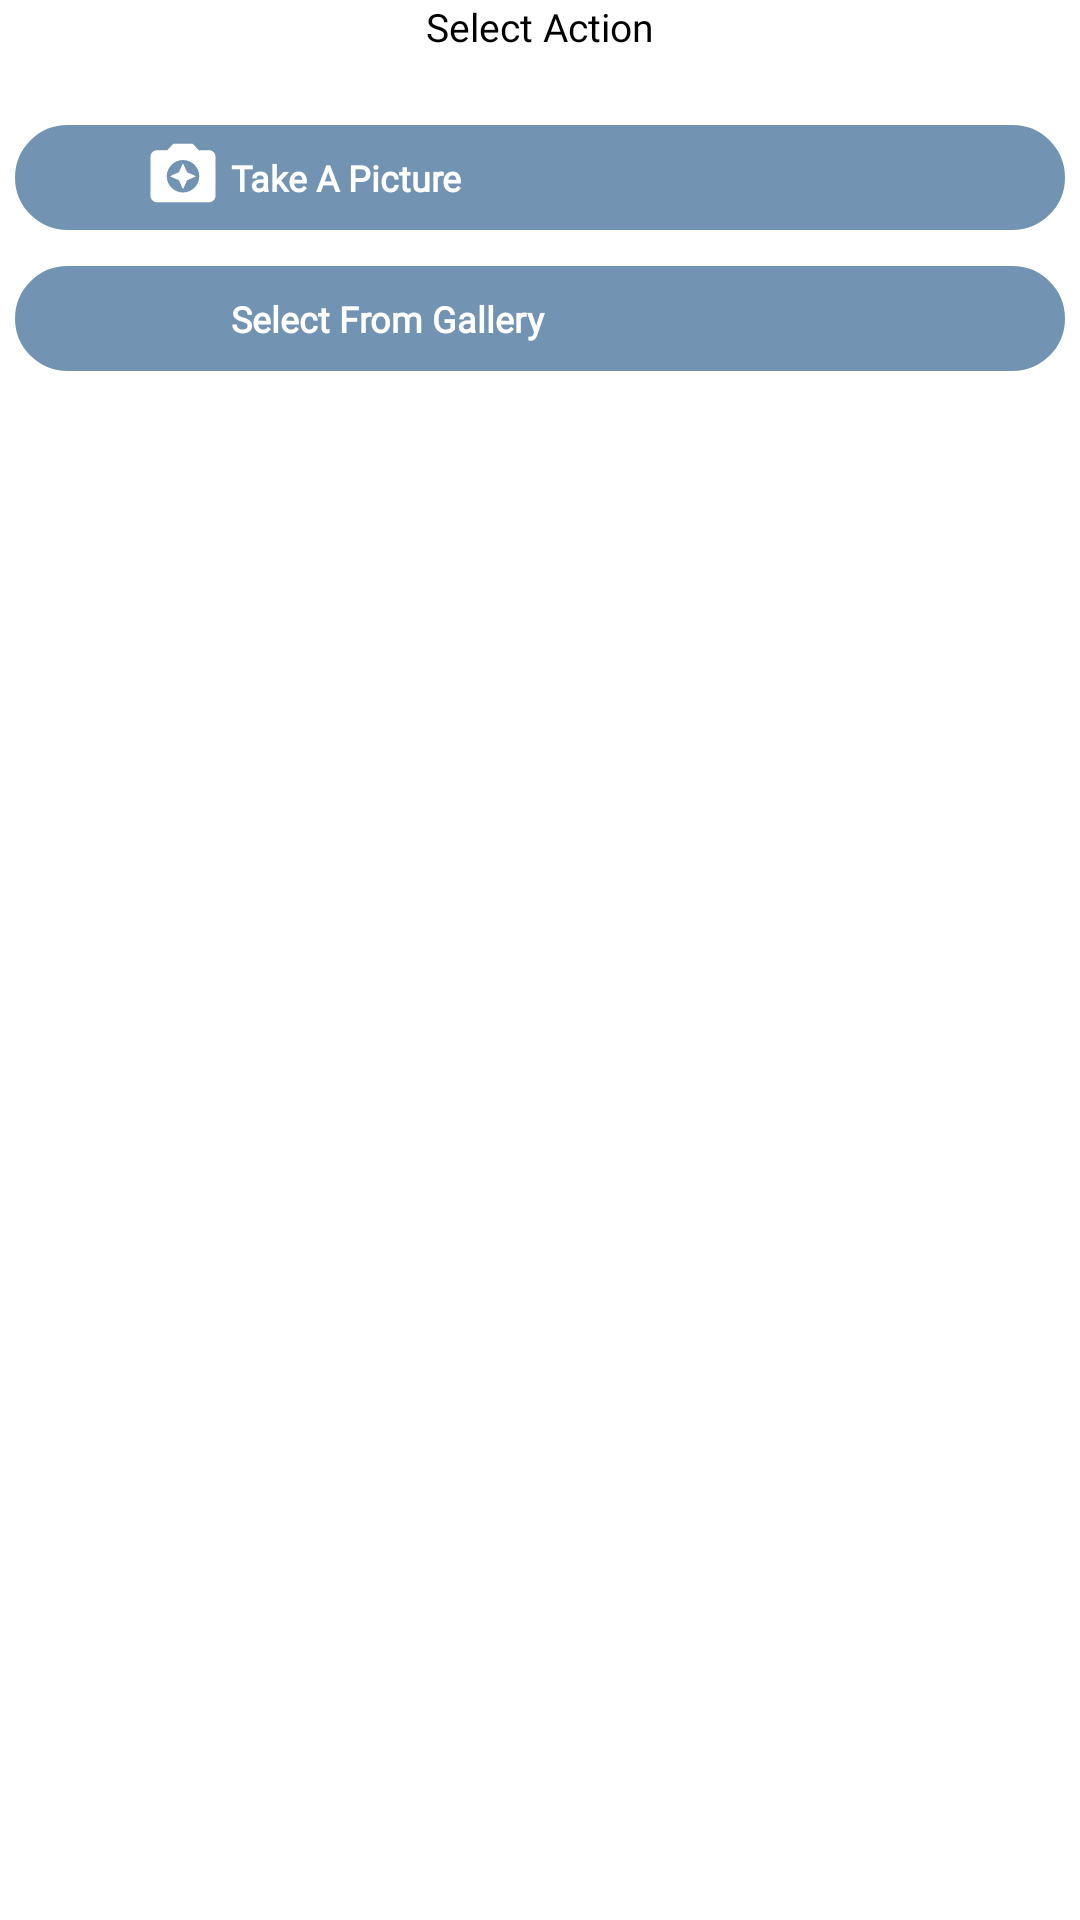

The Android layout XML behind this screen, and the referenced resources:
<!-- AndroidManifest.xml: application theme Theme.Mycroppy -->
<!-- res/layout/alert_label_deletechats.xml -->
<?xml version="1.0" encoding="utf-8"?>
<LinearLayout xmlns:android="http://schemas.android.com/apk/res/android"
    android:layout_width="match_parent"
    android:layout_height="wrap_content"
    xmlns:app="http://schemas.android.com/apk/res-auto"
    android:layout_margin="50dp"
    android:paddingHorizontal="5dp"
    android:background="@color/white"
    android:paddingBottom="5dp"
    android:gravity="center"
    android:orientation="vertical">
    <TextView
        android:layout_width="match_parent"
        android:layout_height="wrap_content"
        android:text="Select Action"
        android:textColor="@color/black"
        android:textSize="13dp"
        android:fontFamily="@font/my"
        android:gravity="center"/>
    <LinearLayout
        android:layout_width="match_parent"
        android:layout_height="match_parent"
        android:layout_marginTop="12dp"
        android:orientation="vertical">

        <LinearLayout
            android:id="@+id/archive"
            android:layout_width="match_parent"
            android:layout_height="35dp"
            android:layout_alignParentStart="true"
            android:layout_marginTop="12dp"
            android:background="@drawable/relativelayoutround"
            >

            <ImageView
                android:id="@+id/ivFav"
                android:layout_width="32dp"
                android:layout_height="32dp"
                android:layout_alignParentStart="true"
                android:layout_centerVertical="true"
                android:layout_marginStart="40dp"
                android:padding="3dp"
                android:scaleType="fitCenter"
                android:src="@drawable/ic_camera_scan"
                app:tint="@color/white" />

            <TextView
                android:id="@+id/textMsg"
                android:layout_width="wrap_content"
                android:layout_height="wrap_content"
                android:layout_alignParentRight="true"
                android:layout_centerVertical="true"
                android:layout_gravity="center"
                android:layout_marginEnd="50dp"
                android:fontFamily="@font/my"
                android:text="Take A Picture"
                android:textColor="@color/white"
                android:textSize="12sp"
                android:textStyle="bold" />

        </LinearLayout>

        <LinearLayout
            android:id="@+id/Gallery"
            android:layout_width="match_parent"
            android:layout_height="35dp"
            android:layout_below="@id/archive"
            android:layout_marginTop="12dp"
            android:background="@drawable/relativelayoutround">

            <ImageView
                android:id="@+id/ivFava"
                android:layout_width="32dp"
                android:layout_height="32dp"
                android:layout_centerVertical="true"
                android:layout_gravity="center"
                android:layout_marginStart="40dp"
                android:padding="3dp"
                android:scaleType="fitCenter"
                android:src="@drawable/ic_menu_gallery"
                app:tint="@color/white" />

            <TextView
                android:id="@+id/ga_text"
                android:layout_width="match_parent"
                android:layout_height="wrap_content"
                android:layout_centerVertical="true"
                android:layout_marginStart="0dp"
                android:layout_toEndOf="@+id/ivFava"
                android:fontFamily="@font/my"
                android:layout_gravity="center"
                android:text="Select From Gallery"
                android:textColor="@color/white"
                android:textSize="12sp"
                android:textStyle="bold" />

        </LinearLayout>

    </LinearLayout>




</LinearLayout>
<!-- resources referenced by this layout -->
<resources>
  <color name="black">#FF000000</color>
  <color name="white">#FFFFFFFF</color>
  <!-- drawable ic_camera_scan (drawable) -->
  <vector android:height="24dp" android:tint="#22B758"
      android:viewportHeight="24" android:viewportWidth="24"
      android:width="24dp" xmlns:android="http://schemas.android.com/apk/res/android">
      <path android:fillColor="@android:color/white" android:pathData="M9,3L7.17,5L4,5c-1.1,0 -2,0.9 -2,2v12c0,1.1 0.9,2 2,2h16c1.1,0 2,-0.9 2,-2L22,7c0,-1.1 -0.9,-2 -2,-2h-3.17L15,3L9,3zM12,18c-2.76,0 -5,-2.24 -5,-5s2.24,-5 5,-5 5,2.24 5,5 -2.24,5 -5,5z"/>
      <path android:fillColor="@android:color/white" android:pathData="M12,17l1.25,-2.75L16,13l-2.75,-1.25L12,9l-1.25,2.75L8,13l2.75,1.25z"/>
  </vector>
  <!-- drawable relativelayoutround (drawable) -->
  <?xml version="1.0" encoding="utf-8"?>
  <selector xmlns:android="http://schemas.android.com/apk/res/android">
      <item>
          <shape android:shape="rectangle">
  
              <solid android:color="#7393B3"/>
  
              <stroke
                  android:color="#7393B3"
                  android:width="3dp"/>
              <corners android:radius="30dp"/>
  
          </shape>
      </item>
  </selector>
  <style name="Theme.Mycroppy" parent="Theme.MaterialComponents.DayNight.DarkActionBar">
          
          <item name="colorPrimary">@color/purple_700</item>
          <item name="colorPrimaryVariant">@color/teal_200</item>
          <item name="colorOnPrimary">@color/purple_200</item>
          
          <item name="colorSecondary">@color/black</item>
          <item name="colorSecondaryVariant">@color/black</item>
          <item name="colorOnSecondary">@color/black</item>
          
          <item name="android:statusBarColor" tools:targetApi="l">?attr/colorPrimaryVariant</item>
          
      </style>
  <color name="purple_700">#00CC66</color>
  <color name="teal_200">#FF03DAC5</color>
  <color name="purple_200">#FFBB86FC</color>
</resources>
